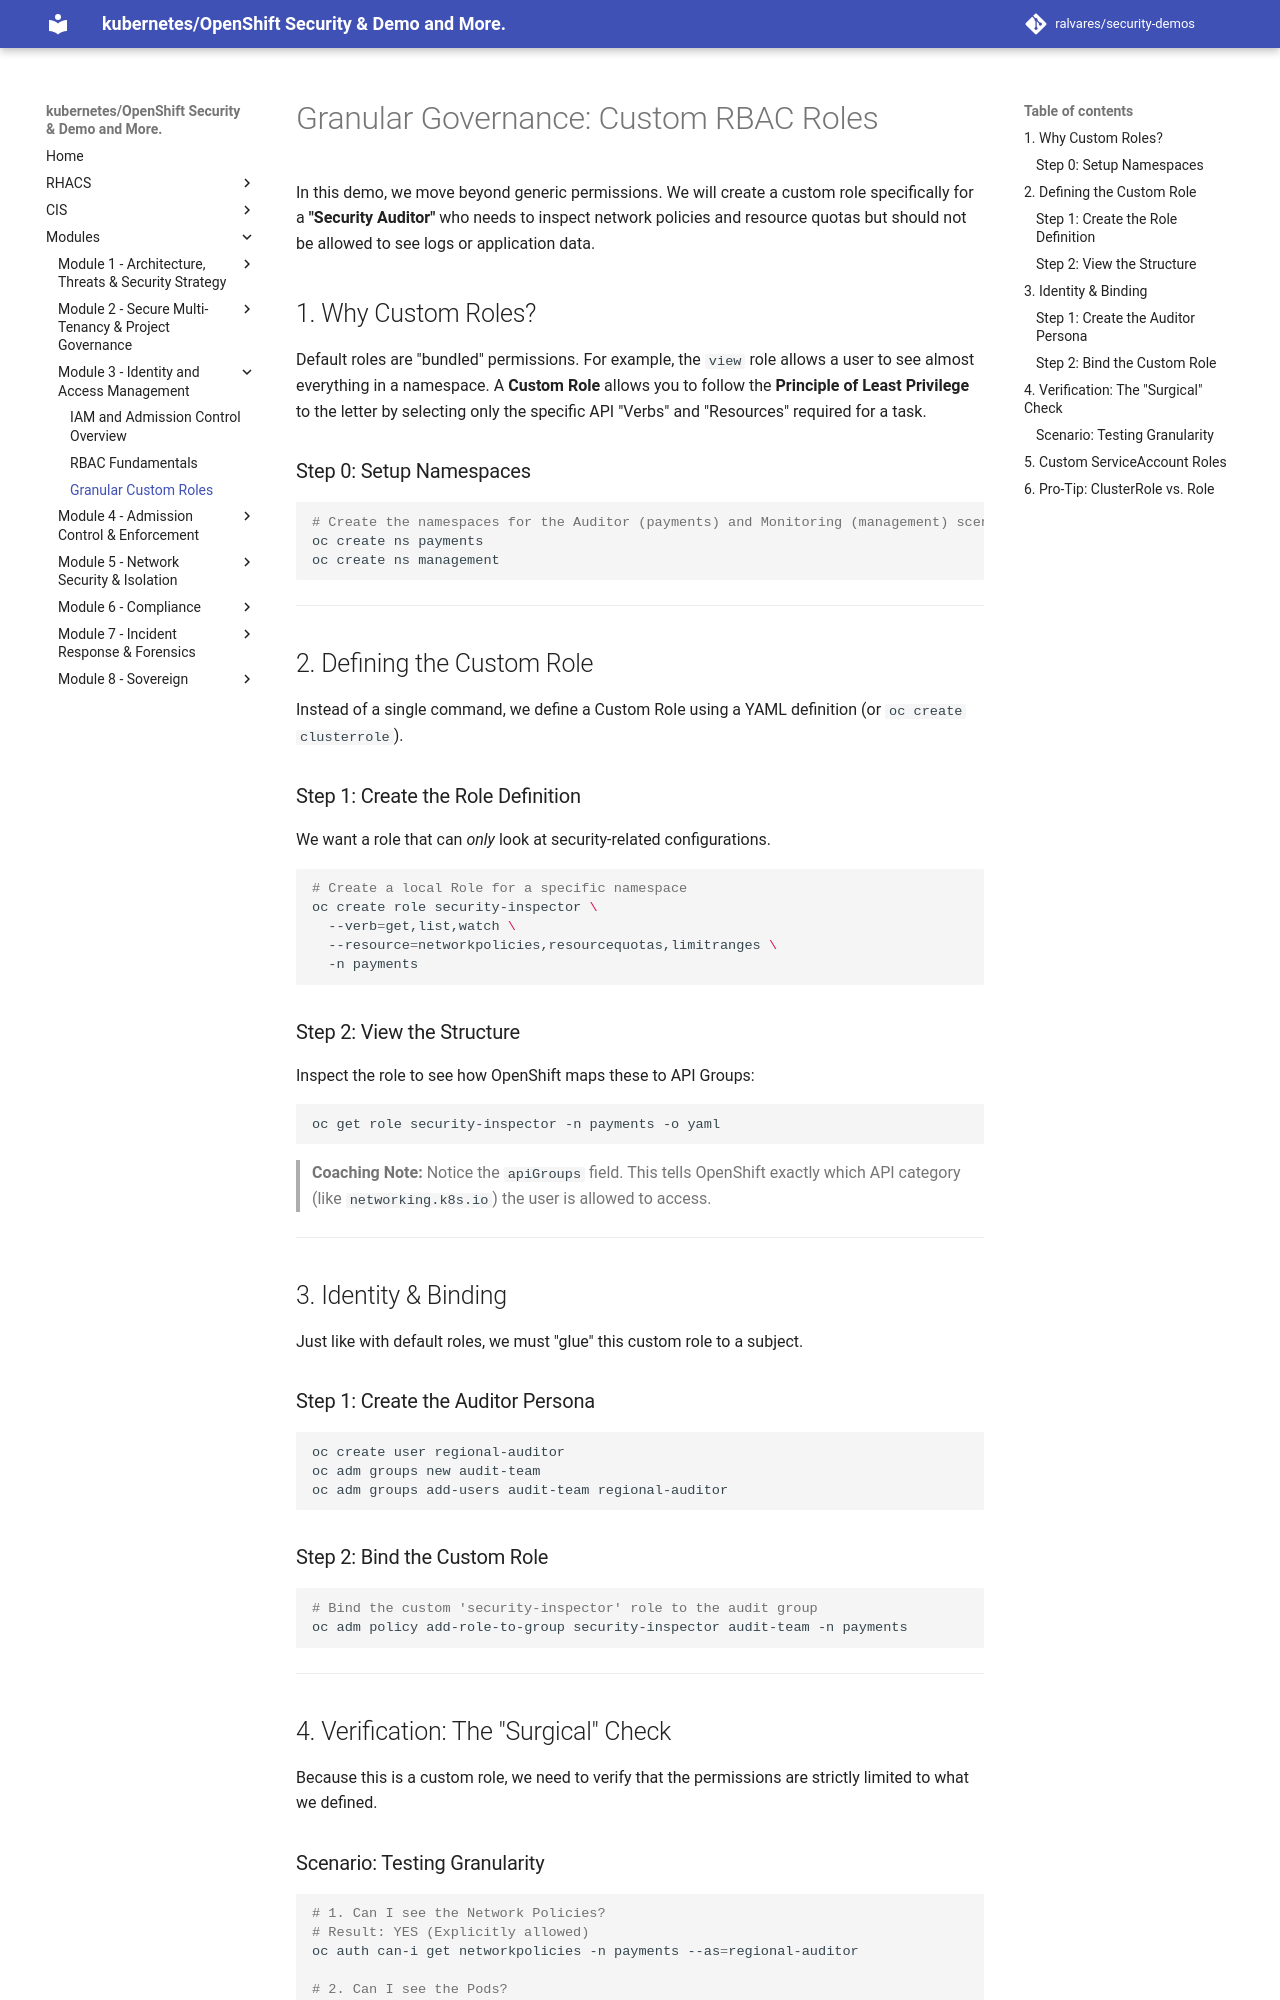

repository: ralvares/security-demos · page: rbac/custom-roles/index.html · generator: mkdocs

# Granular Governance: Custom RBAC Roles

In this demo, we move beyond generic permissions. We will create a custom role specifically for a **"Security Auditor"** who needs to inspect network policies and resource quotas but should not be allowed to see logs or application data.

## 1. Why Custom Roles?

Default roles are "bundled" permissions. For example, the `view` role allows a user to see almost everything in a namespace. A **Custom Role** allows you to follow the **Principle of Least Privilege** to the letter by selecting only the specific API "Verbs" and "Resources" required for a task.

### Step 0: Setup Namespaces

```bash
# Create the namespaces for the Auditor (payments) and Monitoring (management) scenarios
oc create ns payments
oc create ns management
```

---

## 2. Defining the Custom Role

Instead of a single command, we define a Custom Role using a YAML definition (or `oc create clusterrole`).

### Step 1: Create the Role Definition

We want a role that can *only* look at security-related configurations.

```bash
# Create a local Role for a specific namespace
oc create role security-inspector \
  --verb=get,list,watch \
  --resource=networkpolicies,resourcequotas,limitranges \
  -n payments

```

### Step 2: View the Structure

Inspect the role to see how OpenShift maps these to API Groups:

```bash
oc get role security-inspector -n payments -o yaml

```

> **Coaching Note:** Notice the `apiGroups` field. This tells OpenShift exactly which API category (like `networking.k8s.io`) the user is allowed to access.

---

## 3. Identity & Binding

Just like with default roles, we must "glue" this custom role to a subject.

### Step 1: Create the Auditor Persona

```bash
oc create user regional-auditor
oc adm groups new audit-team
oc adm groups add-users audit-team regional-auditor

```

### Step 2: Bind the Custom Role

```bash
# Bind the custom 'security-inspector' role to the audit group
oc adm policy add-role-to-group security-inspector audit-team -n payments

```

---

## 4. Verification: The "Surgical" Check

Because this is a custom role, we need to verify that the permissions are strictly limited to what we defined.
